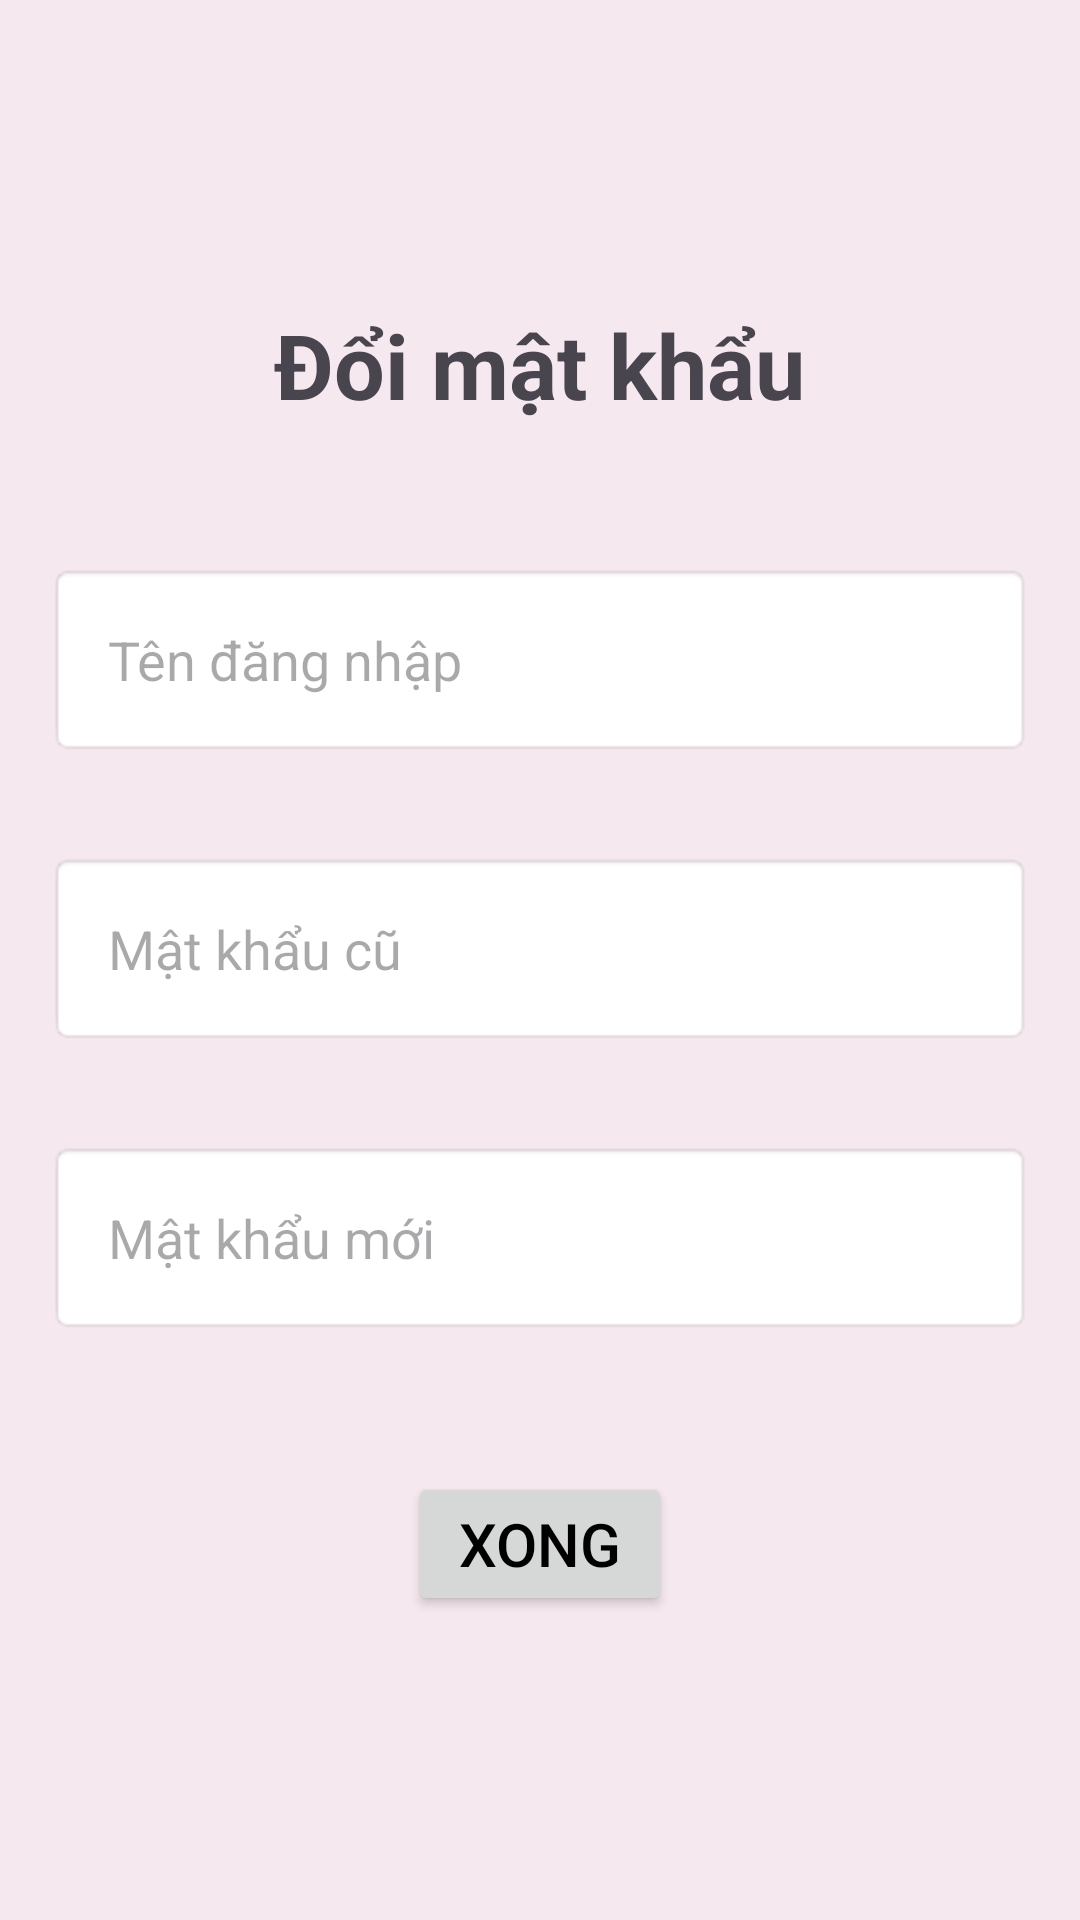

Write the Android layout XML for this screen, with the resource values it uses.
<!-- AndroidManifest.xml: application theme Theme.NhaTroBuDai -->
<!-- res/layout/fragment_change_pass.xml -->
<?xml version="1.0" encoding="utf-8"?>
<LinearLayout xmlns:android="http://schemas.android.com/apk/res/android"
    xmlns:tools="http://schemas.android.com/tools"
    android:layout_width="match_parent"

    android:layout_height="match_parent"
    android:gravity="center"
    android:background="#37D3B4B4"
    android:orientation="vertical">

    <TextView
        android:layout_width="wrap_content"
        android:layout_height="wrap_content"
        android:layout_marginBottom="30dp"
        android:text="Đổi mật khẩu"
        android:textSize="30dp"
        android:textStyle="bold" />


    <EditText
        android:id="@+id/fUserName"
        android:layout_width="match_parent"
        android:layout_height="wrap_content"
        android:layout_margin="16dp"
        android:background="@android:drawable/editbox_background"

        android:hint="Tên đăng nhập"
        android:padding="20dp" />

    <EditText
        android:id="@+id/oldPass"
        android:layout_width="match_parent"
        android:layout_height="wrap_content"

        android:layout_margin="16dp"
        android:background="@android:drawable/editbox_background"

        android:hint="Mật khẩu cũ"
        android:padding="20dp" />

    <EditText
        android:id="@+id/newPass"
        android:layout_width="match_parent"
        android:layout_height="wrap_content"

        android:layout_margin="16dp"
        android:background="@android:drawable/editbox_background"

        android:hint="Mật khẩu mới"
        android:padding="20dp" />

    <Button
        android:id="@+id/btnffDone"
        android:layout_width="wrap_content"
        android:layout_height="wrap_content"
        android:layout_marginTop="30dp"
        android:text="Xong"
        android:textColor="@color/black"
        android:textSize="20dp" />


</LinearLayout>
<!-- resources referenced by this layout -->
<resources>
  <style name="Theme.NhaTroBuDai" parent="Base.Theme.NhaTroBuDai" />
  <style name="Base.Theme.NhaTroBuDai" parent="Theme.Material3.DayNight.NoActionBar">
          
          
      </style>
  <!-- not gathered from this repository: default colours our renderer supplied (Android Studio template values) -->
  <color name="black">#FF000000</color>
</resources>
